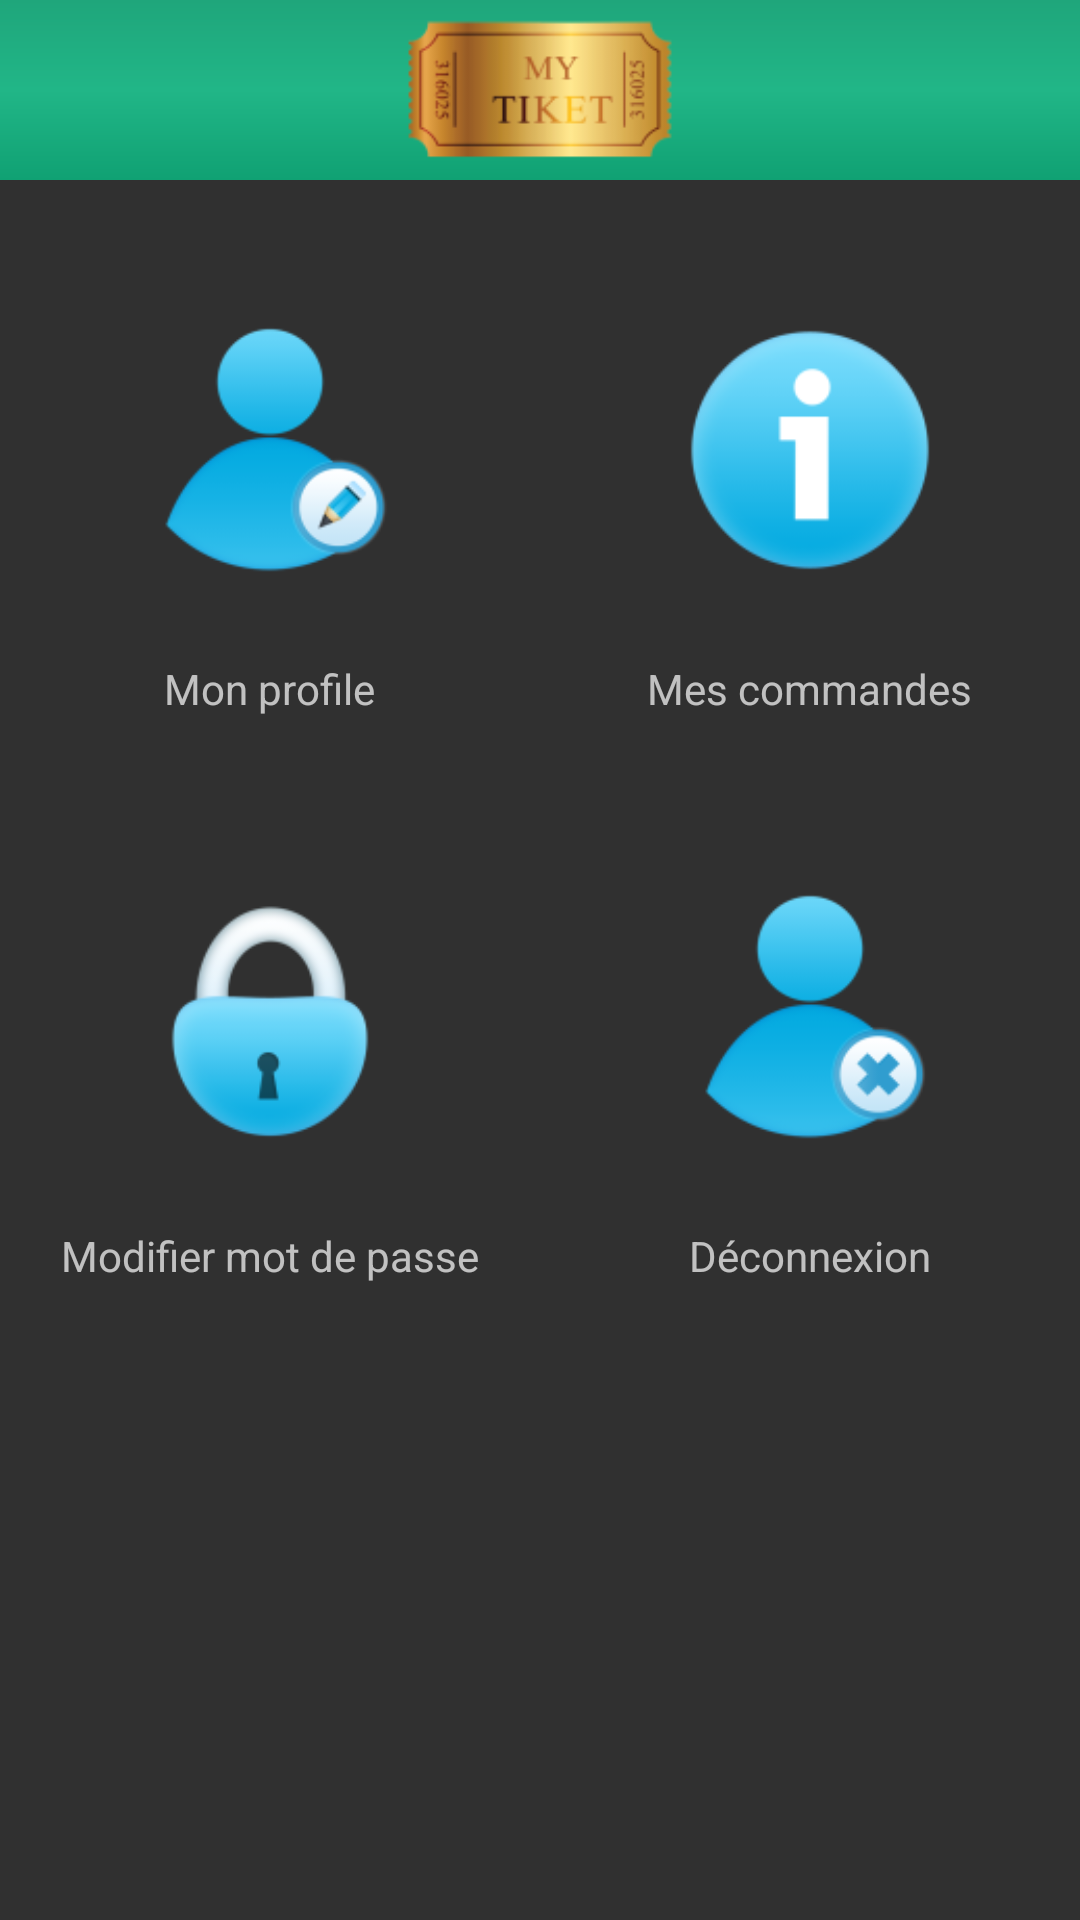

Here is an Android app screen rendered from its layout file. Give the layout XML and the strings, colors and styles it references.
<!-- AndroidManifest.xml: application theme AppTheme -->
<!-- res/layout/activity_main.xml -->
<?xml version="1.0" encoding="utf-8"?>
<RelativeLayout xmlns:android="http://schemas.android.com/apk/res/android"
    xmlns:tools="http://schemas.android.com/tools"
    android:id="@+id/activity_main"
    android:layout_width="match_parent"
    android:layout_height="match_parent"
    tools:context="example.loginapi.MainActivity">

    
    <LinearLayout
        android:id="@+id/header"
        android:layout_width="fill_parent"
        android:layout_height="60dp"
        android:background="@layout/header_gradient"
        android:paddingBottom="5dip"
        android:paddingTop="5dip"
        android:gravity="center">
        
        <ImageView
            android:layout_width="100dp"
            android:layout_height="100dp"
            android:src="@mipmap/ic_logo" />
        
    </LinearLayout>
    

    
    <LinearLayout
        android:id="@+id/footer"
        android:layout_width="fill_parent"
        android:layout_height="90dip"
        android:layout_alignParentBottom="true"
        android:background="@layout/footer_repeat">

    </LinearLayout>
    
    

    <LinearLayout
        android:layout_width="match_parent"
        android:layout_height="wrap_content"
        android:layout_marginTop="40dp"
        android:orientation="horizontal"
        android:layout_below="@+id/header"
        android:layout_alignParentLeft="true"
        android:layout_alignParentStart="true">

        <LinearLayout
            android:layout_width="0dp"
            android:layout_height="wrap_content"
            android:layout_weight="1"
            android:gravity="center"
            android:orientation="vertical">

            <Button
                android:id="@+id/btn_profile"
                android:layout_width="100dp"
                android:layout_height="100dp"
                android:layout_marginBottom="20dp"
                android:background="@mipmap/ic_edit_profile" />

            <TextView
                android:id="@+id/text_profile"
                android:layout_width="wrap_content"
                android:layout_height="wrap_content"
                android:text="@string/user_edit_profile" />

            <Button
                android:id="@+id/btn_password"
                android:layout_width="100dp"
                android:layout_height="100dp"
                android:layout_marginBottom="20dp"
                android:layout_marginTop="50dp"
                android:background="@mipmap/ic_edit_password" />

            <TextView
                android:id="@+id/text_password"
                android:layout_width="wrap_content"
                android:layout_height="wrap_content"
                android:text="@string/user_edit_password" />
        </LinearLayout>

        <LinearLayout
            android:layout_width="0dp"
            android:layout_height="wrap_content"
            android:layout_weight="1"
            android:gravity="center"
            android:orientation="vertical">

            <Button
                android:id="@+id/btn_order"
                android:layout_width="100dp"
                android:layout_height="100dp"
                android:layout_marginBottom="20dp"
                android:background="@mipmap/ic_view_order" />

            <TextView
                android:id="@+id/text_order"
                android:layout_width="wrap_content"
                android:layout_height="wrap_content"
                android:text="@string/user_view_order" />

            <Button
                android:id="@+id/btn_logout"
                android:layout_width="100dp"
                android:layout_height="100dp"
                android:layout_marginBottom="20dp"
                android:layout_marginTop="50dp"
                android:background="@mipmap/ic_logout" />

            <TextView
                android:id="@+id/text_logout"
                android:layout_width="wrap_content"
                android:layout_height="wrap_content"
                android:text="@string/user_logout" />
        </LinearLayout>
    </LinearLayout>

</RelativeLayout>
<!-- res/layout/header_gradient.xml (included above) -->
<?xml version="1.0" encoding="utf-8"?>
<shape xmlns:android="http://schemas.android.com/apk/res/android"
    android:layout_width="wrap_content"
    android:layout_height="wrap_content">
    <gradient
        android:startColor="#1fa67b"
        android:centerColor="#ff21b687"
        android:endColor="#ff10a173"
        android:angle="270"
        android:layout_width="wrap_content"
        android:layout_height="wrap_content" />
</shape>
<!-- resources referenced by this layout -->
<resources>
  <!-- mipmap ic_edit_password: png bitmap (mipmap-hdpi, 3666 bytes) -->
  <!-- mipmap ic_edit_profile: png bitmap (mipmap-hdpi, 2692 bytes) -->
  <!-- mipmap ic_logo: png bitmap (mipmap-hdpi, 3267 bytes) -->
  <!-- mipmap ic_logout: png bitmap (mipmap-hdpi, 2664 bytes) -->
  <!-- mipmap ic_view_order: png bitmap (mipmap-hdpi, 3427 bytes) -->
  <string name="user_edit_password">Modifier mot de passe</string>
  <string name="user_edit_profile">Mon profile</string>
  <string name="user_logout">Déconnexion</string>
  <string name="user_view_order">Mes commandes</string>
  <style name="AppTheme" parent="Theme.AppCompat.NoActionBar">
          
          <item name="windowActionBar">false</item>
          <item name="android:windowNoTitle">true</item>
          <item name="colorPrimary">@color/colorPrimary</item>
          <item name="colorPrimaryDark">@color/colorPrimaryDark</item>
          <item name="colorAccent">#1fa67b</item>
      </style>
  <!-- not gathered from this repository: default colours our renderer supplied (Android Studio template values) -->
  <color name="colorPrimary">#FF6200EE</color>
  <color name="colorPrimaryDark">#FF3700B3</color>
</resources>
